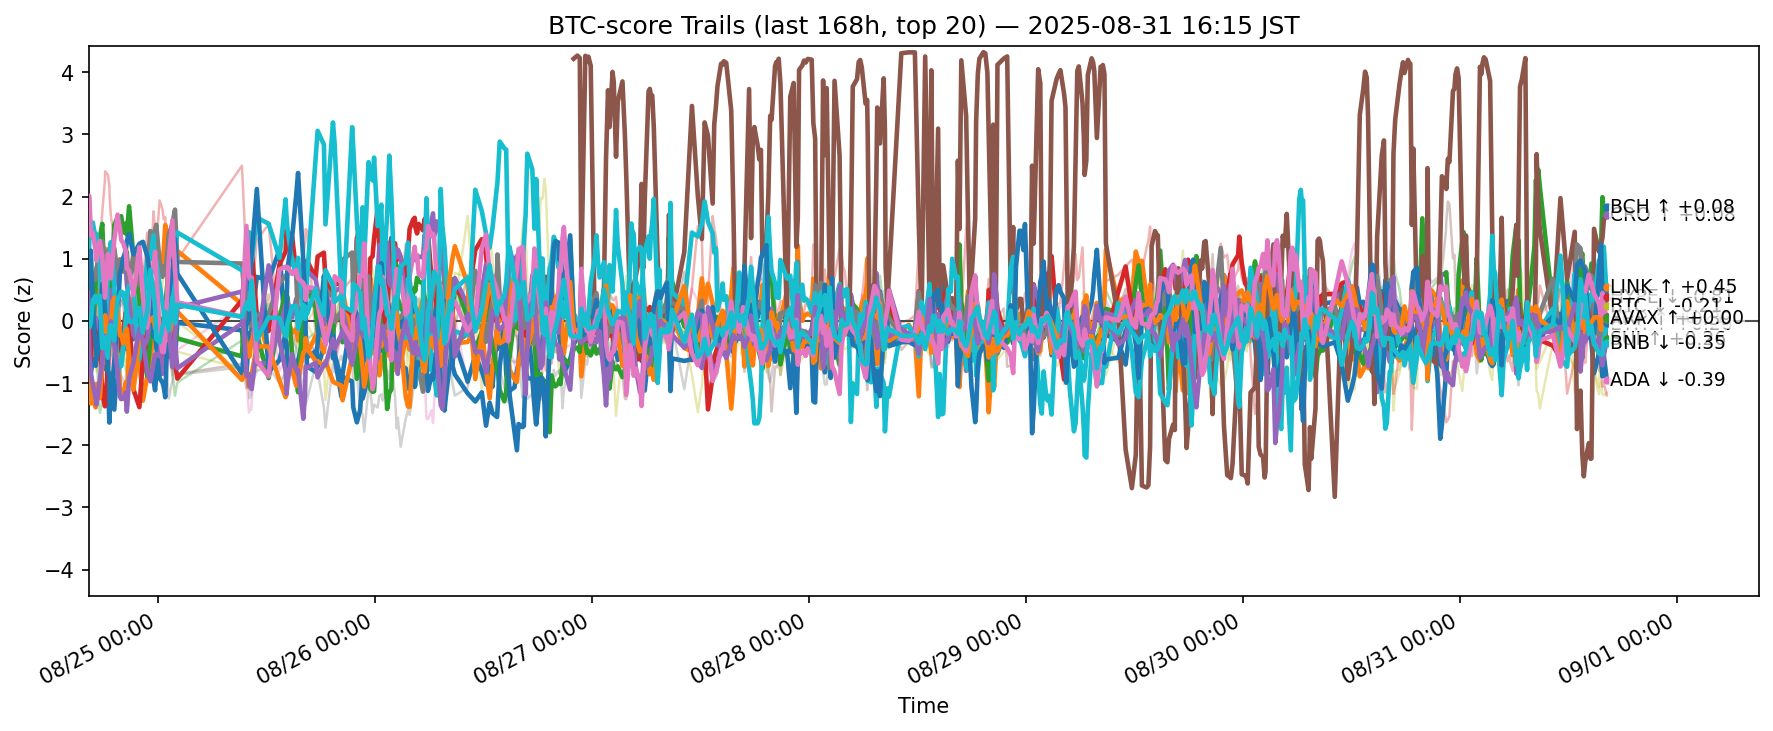

Data behind this chart, as committed beside it:
ts, side, symbol, score
2025-08-24 07:19:14.781358+00:00, btc, ADA, -1.106
2025-08-24 07:19:14.781358+00:00, btc, AVAX, 0.7972
2025-08-24 07:19:14.781358+00:00, btc, BCH, 0.1468
2025-08-24 07:19:14.781358+00:00, btc, BNB, -0.3876
2025-08-24 07:19:14.781358+00:00, btc, BTC, 0.7347
2025-08-24 07:19:14.781358+00:00, btc, DOGE, -0.8087
2025-08-24 07:19:14.781358+00:00, btc, DOT, -0.6626
2025-08-24 07:19:14.781358+00:00, btc, ETH, 0.9448
2025-08-24 07:19:14.781358+00:00, btc, HBAR, -0.8139
2025-08-24 07:19:14.781358+00:00, btc, HYPE, 0.8668
2025-08-24 07:19:14.781358+00:00, btc, LINK, 0.5584
2025-08-24 07:19:14.781358+00:00, btc, LTC, -1.051
2025-08-24 07:19:14.781358+00:00, btc, SHIB, -1.063
2025-08-24 07:19:14.781358+00:00, btc, SOL, 0.9507
2025-08-24 07:19:14.781358+00:00, btc, SUI, -0.1414
2025-08-24 07:19:14.781358+00:00, btc, TON, 0.1132
2025-08-24 07:19:14.781358+00:00, btc, TRX, 2.012
2025-08-24 07:19:14.781358+00:00, btc, UNI, -0.442
2025-08-24 07:19:14.781358+00:00, btc, XLM, -0.7643
2025-08-24 07:19:14.781358+00:00, btc, XRP, 0.06135
2025-08-24 07:23:52.795118+00:00, btc, ADA, -1.032
2025-08-24 07:23:52.795118+00:00, btc, AVAX, 0.7698
2025-08-24 07:23:52.795118+00:00, btc, BCH, 0.06885
2025-08-24 07:23:52.795118+00:00, btc, BNB, -0.436
2025-08-24 07:23:52.795118+00:00, btc, BTC, 0.589
2025-08-24 07:23:52.795118+00:00, btc, DOGE, -0.9628
2025-08-24 07:23:52.795118+00:00, btc, DOT, -0.5973
2025-08-24 07:23:52.795118+00:00, btc, ETH, 1.005
2025-08-24 07:23:52.795118+00:00, btc, HBAR, -0.6493
2025-08-24 07:23:52.795118+00:00, btc, HYPE, 1.298
2025-08-24 07:23:52.795118+00:00, btc, LINK, 0.523
2025-08-24 07:23:52.795118+00:00, btc, LTC, -0.7063
2025-08-24 07:23:52.795118+00:00, btc, SHIB, -0.9136
2025-08-24 07:23:52.795118+00:00, btc, SOL, 0.7263
2025-08-24 07:23:52.795118+00:00, btc, SUI, -0.5249
2025-08-24 07:23:52.795118+00:00, btc, TON, 0.1866
2025-08-24 07:23:52.795118+00:00, btc, TRX, 2.004
2025-08-24 07:23:52.795118+00:00, btc, UNI, -0.2459
2025-08-24 07:23:52.795118+00:00, btc, XLM, -1.055
2025-08-24 07:23:52.795118+00:00, btc, XRP, -0.1024
2025-08-24 07:33:52.900746+00:00, btc, ADA, -0.8433
2025-08-24 07:33:52.900746+00:00, btc, AVAX, 0.8029
2025-08-24 07:33:52.900746+00:00, btc, BCH, -0.3424
2025-08-24 07:33:52.900746+00:00, btc, BNB, -0.6037
2025-08-24 07:33:52.900746+00:00, btc, BTC, -0.07257
2025-08-24 07:33:52.900746+00:00, btc, DOGE, -0.5246
2025-08-24 07:33:52.900746+00:00, btc, DOT, -0.3115
2025-08-24 07:33:52.900746+00:00, btc, ETH, 0.5399
2025-08-24 07:33:52.900746+00:00, btc, HBAR, -0.5458
2025-08-24 07:33:52.900746+00:00, btc, HYPE, 1.368
2025-08-24 07:33:52.900746+00:00, btc, LINK, 1.129
2025-08-24 07:33:52.900746+00:00, btc, LTC, -1.326
2025-08-24 07:33:52.900746+00:00, btc, SHIB, -0.4901
2025-08-24 07:33:52.900746+00:00, btc, SOL, 0.6297
2025-08-24 07:33:52.900746+00:00, btc, SUI, -0.8419
2025-08-24 07:33:52.900746+00:00, btc, TON, 0.271
2025-08-24 07:33:52.900746+00:00, btc, TRX, 1.374
2025-08-24 07:33:52.900746+00:00, btc, UNI, 0.4648
2025-08-24 07:33:52.900746+00:00, btc, XLM, -0.7081
2025-08-24 07:33:52.900746+00:00, btc, XRP, -0.02506
... 11,280 more rows
